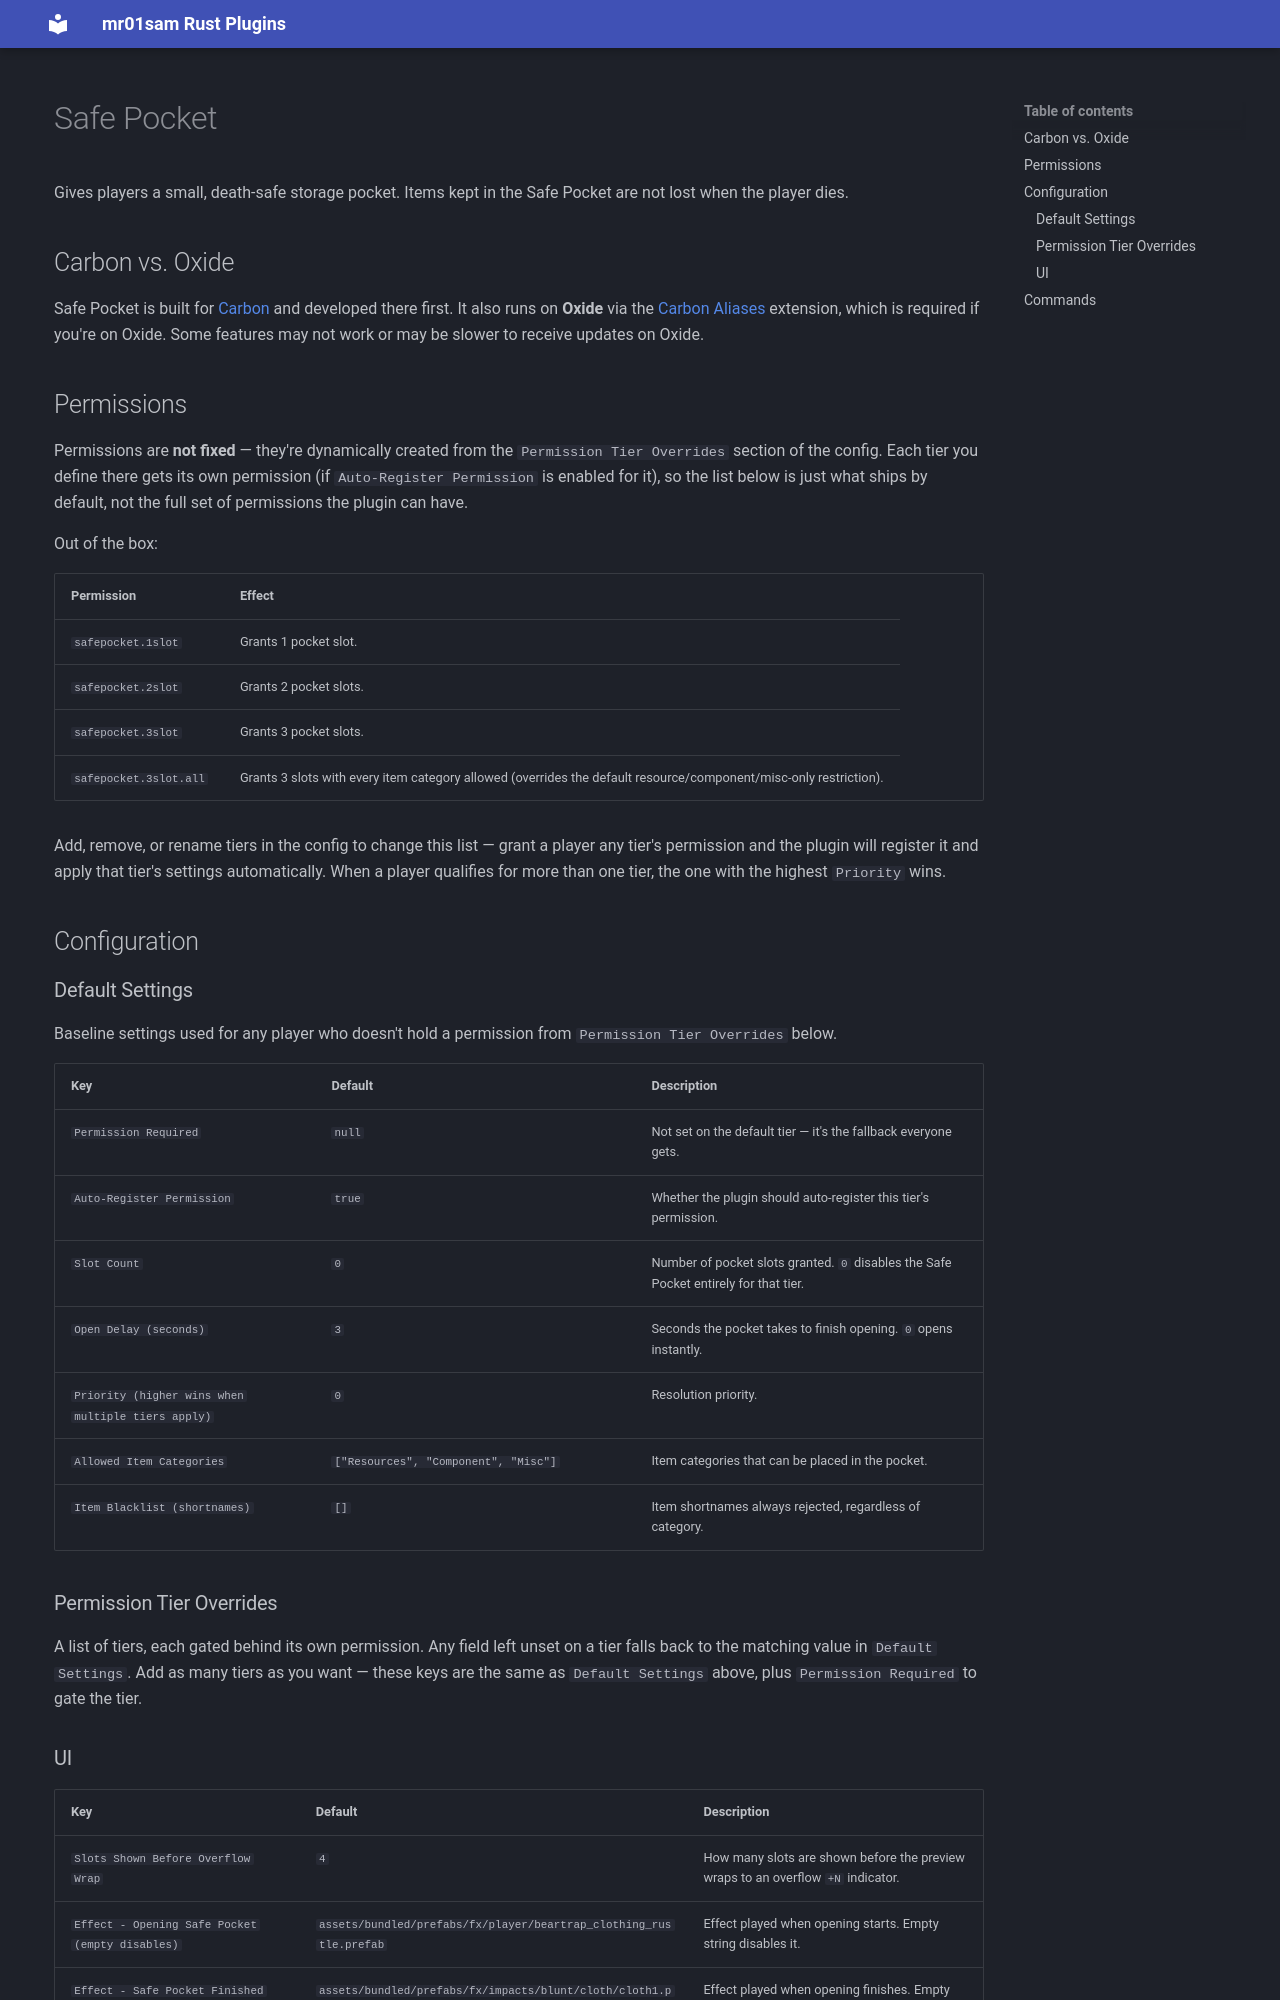

repository: mr01sam/RustPlugins-docs · page: plugins/safepocket/index.html · generator: mkdocs

# Safe Pocket

Gives players a small, death-safe storage pocket. Items kept in the Safe Pocket are not lost when the player dies.

## Carbon vs. Oxide

Safe Pocket is built for [Carbon](https://carbonmod.gg) and developed there first. It also runs on **Oxide** via the [Carbon Aliases](https://codefling.com/extensions/carbon-aliases) extension, which is required if you're on Oxide. Some features may not work or may be slower to receive updates on Oxide.

## Permissions

Permissions are **not fixed** — they're dynamically created from the `Permission Tier Overrides` section of the config. Each tier you define there gets its own permission (if `Auto-Register Permission` is enabled for it), so the list below is just what ships by default, not the full set of permissions the plugin can have.

Out of the box:

| Permission | Effect |
|---|---|
| `safepocket.1slot` | Grants 1 pocket slot. |
| `safepocket.2slot` | Grants 2 pocket slots. |
| `safepocket.3slot` | Grants 3 pocket slots. |
| `safepocket.3slot.all` | Grants 3 slots with every item category allowed (overrides the default resource/component/misc-only restriction). |

Add, remove, or rename tiers in the config to change this list — grant a player any tier's permission and the plugin will register it and apply that tier's settings automatically. When a player qualifies for more than one tier, the one with the highest `Priority` wins.

## Configuration

### Default Settings

Baseline settings used for any player who doesn't hold a permission from `Permission Tier Overrides` below.

| Key | Default | Description |
|---|---|---|
| `Permission Required` | `null` | Not set on the default tier — it's the fallback everyone gets. |
| `Auto-Register Permission` | `true` | Whether the plugin should auto-register this tier's permission. |
| `Slot Count` | `0` | Number of pocket slots granted. `0` disables the Safe Pocket entirely for that tier. |
| `Open Delay (seconds)` | `3` | Seconds the pocket takes to finish opening. `0` opens instantly. |
| `Priority (higher wins when multiple tiers apply)` | `0` | Resolution priority. |
| `Allowed Item Categories` | `["Resources", "Component", "Misc"]` | Item categories that can be placed in the pocket. |
| `Item Blacklist (shortnames)` | `[]` | Item shortnames always rejected, regardless of category. |

### Permission Tier Overrides

A list of tiers, each gated behind its own permission. Any field left unset on a tier falls back to the matching value in `Default Settings`. Add as many tiers as you want — these keys are the same as `Default Settings` above, plus `Permission Required` to gate the tier.
